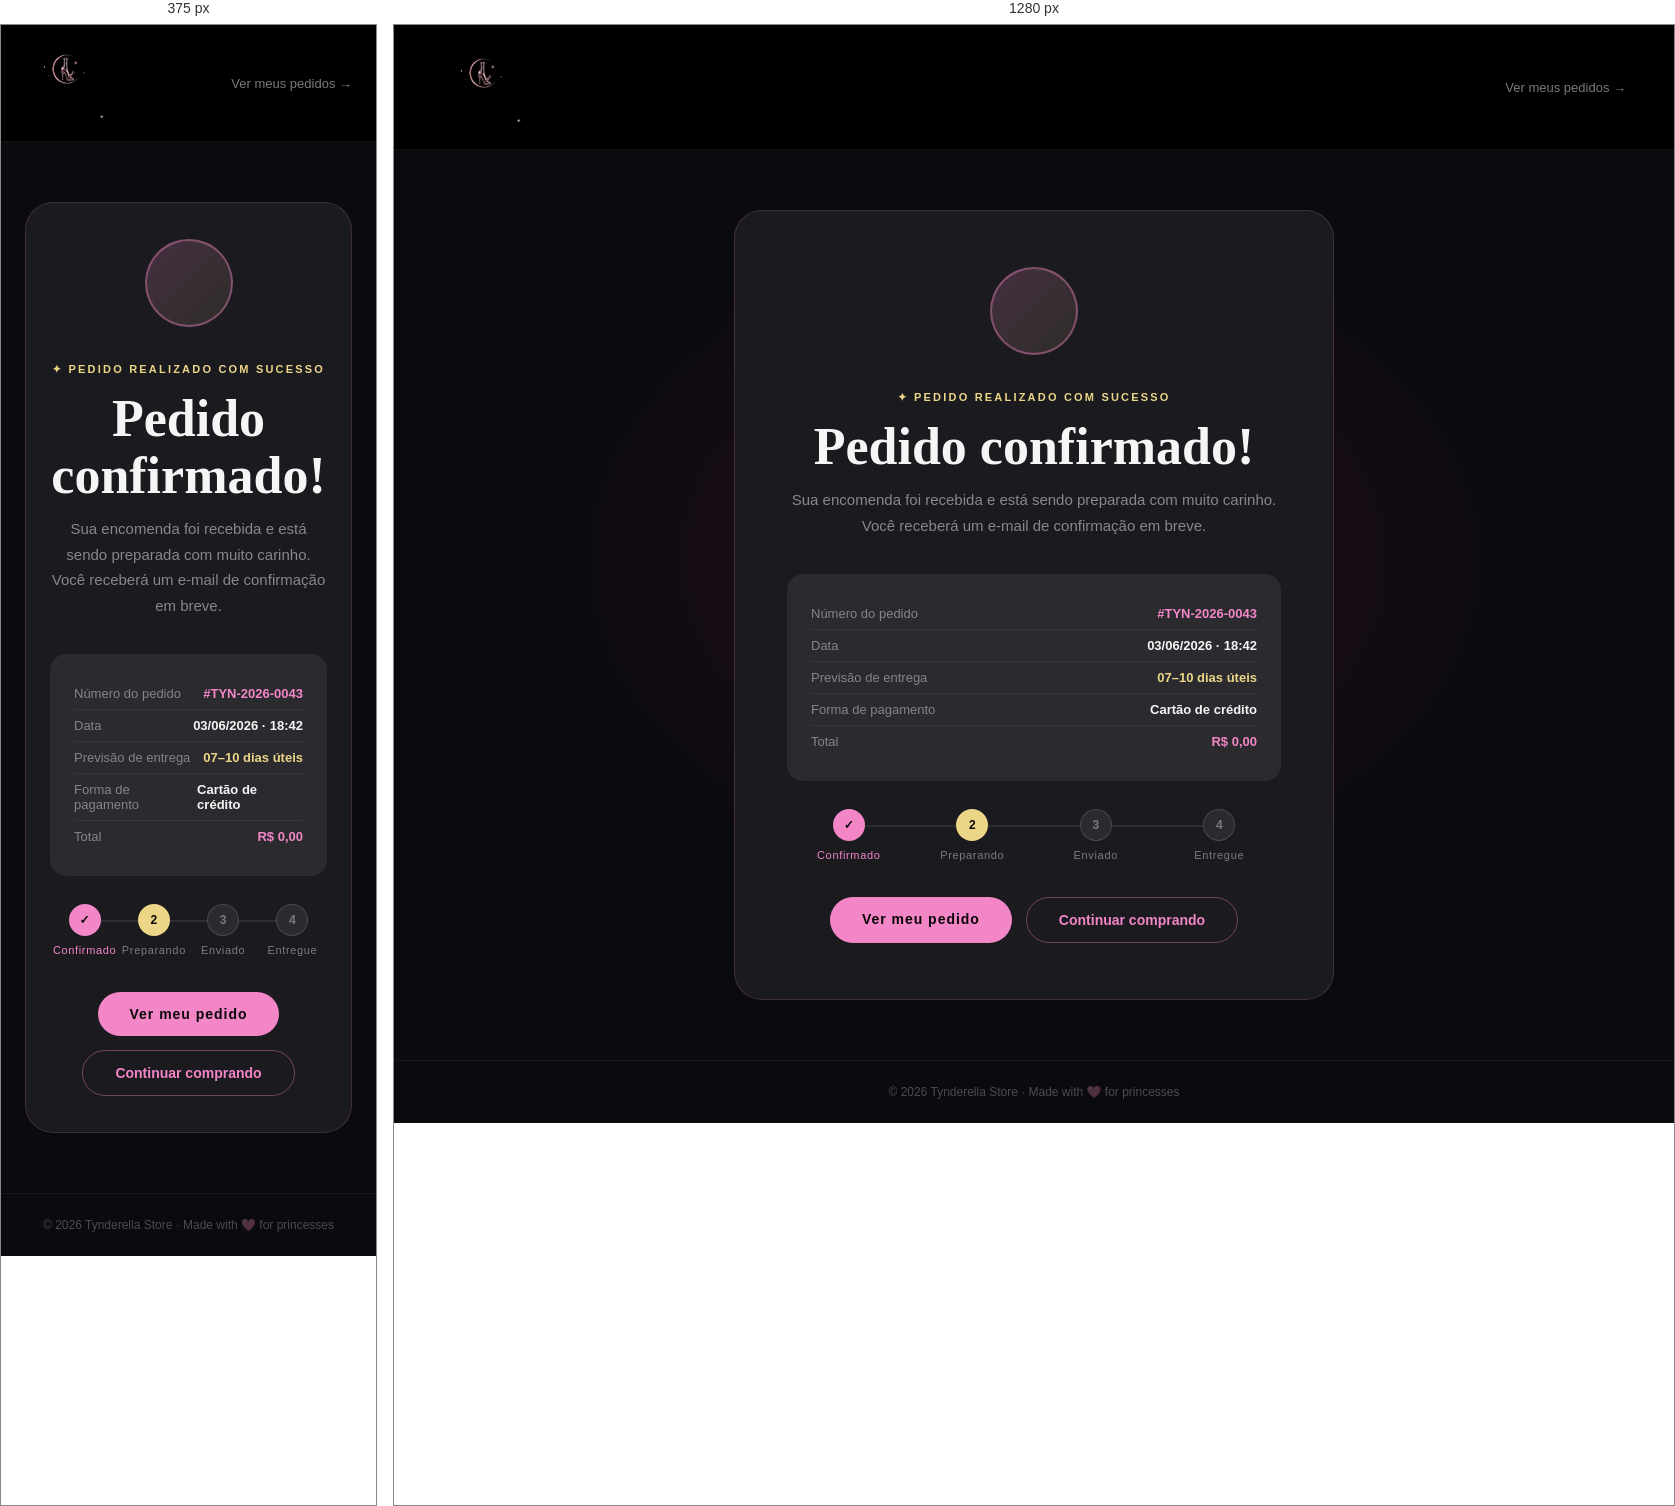
Rendered at 375 px and 1280 px, left to right.

<!-- file: compra-confirmada.html -->
<!DOCTYPE html>
<html lang="pt-BR">
<head>
<meta charset="UTF-8">
<meta name="viewport" content="width=device-width, initial-scale=1.0">
<title>Pedido Confirmado — Tynderella Store</title>
<link rel="icon" type="image/png" href="assets/logo-sapatinho-transparent.png">
<link rel="preconnect" href="https://fonts.googleapis.com">
<link rel="preconnect" href="https://fonts.gstatic.com" crossorigin>
<link href="https://fonts.googleapis.com/css2?family=Great+Vibes&family=Playfair+Display:wght@600;700&family=Outfit:wght@300;400;500;600;700&display=swap" rel="stylesheet">
<style>
  :root{--ink:#0B0B0F;--ink-2:#1A1A1F;--ink-3:#2A2A2F;--pink:#F286C6;--pink-soft:#F5A8D8;--gold:#EBD687;--cream:#F5F5F5;--ui:'Outfit',system-ui,sans-serif;--serif:'Playfair Display',serif;}
  *{box-sizing:border-box;margin:0;padding:0;}
  body{background:var(--ink);color:var(--cream);font-family:var(--ui);min-height:100vh;display:flex;flex-direction:column;-webkit-font-smoothing:antialiased;}

  /* Header minimal */
  .site-header{display:flex;align-items:center;justify-content:space-between;padding:20px 48px;border-bottom:1px solid rgba(242,134,198,.1);background:#000;}
  .brand{text-decoration:none;}

  /* Main */
  .main{flex:1;display:flex;align-items:center;justify-content:center;padding:60px 24px;background:radial-gradient(55% 55% at 50% 45%,rgba(120,18,66,.28) 0%,rgba(11,11,15,0) 70%);}
  .card{background:var(--ink-2);border:1px solid rgba(242,134,198,.18);border-radius:28px;padding:56px 52px;max-width:600px;width:100%;text-align:center;}

  /* Checkmark animation */
  .check-wrap{width:88px;height:88px;border-radius:50%;background:linear-gradient(135deg,rgba(242,134,198,.2),rgba(235,214,135,.1));border:2px solid rgba(242,134,198,.4);display:flex;align-items:center;justify-content:center;margin:0 auto 32px;animation:pop .5s cubic-bezier(.34,1.56,.64,1) both;}
  @keyframes pop{from{transform:scale(0);opacity:0;}to{transform:scale(1);opacity:1;}}
  .check-wrap svg{animation:draw .6s .3s ease both;}
  @keyframes draw{from{stroke-dashoffset:60;}to{stroke-dashoffset:0;}}
  .check-wrap svg path{stroke-dasharray:60;stroke-dashoffset:60;}

  .tag{display:inline-block;font-size:11px;letter-spacing:.2em;text-transform:uppercase;color:var(--gold);font-weight:600;margin-bottom:14px;}
  h1{font-family:'Great Vibes',cursive;font-size:52px;color:var(--cream);line-height:1.1;margin-bottom:12px;}
  .sub{font-size:15px;color:rgba(245,245,245,.5);margin-bottom:36px;line-height:1.7;}

  /* Order info */
  .order-info{background:var(--ink-3);border-radius:16px;padding:24px;margin-bottom:28px;text-align:left;}
  .info-row{display:flex;justify-content:space-between;align-items:center;padding:8px 0;}
  .info-row:not(:last-child){border-bottom:1px solid rgba(255,255,255,.06);}
  .info-row .lbl{font-size:13px;color:rgba(245,245,245,.45);}
  .info-row .val{font-size:13px;font-weight:600;}
  .info-row .val.pink{color:var(--pink);}
  .info-row .val.gold{color:var(--gold);}

  /* Steps */
  .steps{display:flex;justify-content:center;gap:0;margin-bottom:36px;position:relative;}
  .steps::before{content:'';position:absolute;top:16px;left:15%;right:15%;height:2px;background:rgba(255,255,255,.08);}
  .step{display:flex;flex-direction:column;align-items:center;gap:8px;flex:1;position:relative;z-index:1;}
  .step-dot{width:32px;height:32px;border-radius:50%;display:flex;align-items:center;justify-content:center;font-size:12px;font-weight:700;}
  .step-dot.done{background:var(--pink);color:#0a0708;}
  .step-dot.active{background:var(--gold);color:#0a0708;}
  .step-dot.pending{background:var(--ink-3);border:1px solid rgba(255,255,255,.15);color:rgba(245,245,245,.4);}
  .step-label{font-size:11px;color:rgba(245,245,245,.45);letter-spacing:.06em;text-align:center;}
  .step-label.done{color:var(--pink);}

  /* Actions */
  .actions{display:flex;gap:14px;justify-content:center;flex-wrap:wrap;}
  .btn-primary{background:var(--pink);color:#0a0708;border:none;border-radius:999px;padding:14px 32px;font-family:var(--ui);font-weight:700;font-size:14px;letter-spacing:.07em;cursor:pointer;transition:background .2s,transform .2s;text-decoration:none;display:inline-block;}
  .btn-primary:hover{background:var(--pink-soft);transform:scale(1.03);}
  .btn-ghost{background:transparent;border:1px solid rgba(242,134,198,.4);border-radius:999px;padding:14px 32px;font-family:var(--ui);font-weight:600;font-size:14px;color:var(--pink);cursor:pointer;transition:all .2s;text-decoration:none;display:inline-block;}
  .btn-ghost:hover{background:rgba(242,134,198,.1);}

  /* Sparkles */
  .sparkle{position:fixed;pointer-events:none;font-size:20px;animation:sparkle-fly 2s ease-out forwards;}
  @keyframes sparkle-fly{0%{opacity:1;transform:translateY(0) scale(1);}100%{opacity:0;transform:translateY(-120px) scale(.3);}}

  footer{padding:24px;text-align:center;border-top:1px solid rgba(242,134,198,.08);}
  footer p{font-size:12px;color:rgba(245,245,245,.28);}
  @media(max-width:560px){.card{padding:36px 24px;}.site-header{padding:16px 24px;}}
</style>
</head>
<body>

<header class="site-header">
  <a class="brand" href="index.html">
    <img src="assets/logo-transparent.png" alt="Tynderella" style="height:80px;width:auto;mix-blend-mode:screen;">
  </a>
  <a href="perfil.html" style="font-size:13px;color:rgba(245,245,245,.5);text-decoration:none;">Ver meus pedidos →</a>
</header>

<main class="main">
  <div class="card">
    <div class="check-wrap">
      <svg width="36" height="36" viewBox="0 0 24 24" fill="none" stroke="var(--pink)" stroke-width="3" stroke-linecap="round" stroke-linejoin="round"><path d="M20 6L9 17l-5-5"/></svg>
    </div>
    <div class="tag">✦ Pedido realizado com sucesso</div>
    <h1>Pedido confirmado!</h1>
    <p class="sub">Sua encomenda foi recebida e está sendo preparada com muito carinho.<br>Você receberá um e-mail de confirmação em breve.</p>

    <div class="order-info">
      <div class="info-row">
        <span class="lbl">Número do pedido</span>
        <span class="val pink" id="order-num">#TYN-2026-0043</span>
      </div>
      <div class="info-row">
        <span class="lbl">Data</span>
        <span class="val" id="order-date">03/06/2026 · 18:42</span>
      </div>
      <div class="info-row">
        <span class="lbl">Previsão de entrega</span>
        <span class="val gold">07–10 dias úteis</span>
      </div>
      <div class="info-row">
        <span class="lbl">Forma de pagamento</span>
        <span class="val">Cartão de crédito</span>
      </div>
      <div class="info-row">
        <span class="lbl">Total</span>
        <span class="val pink" id="order-total">R$ 0,00</span>
      </div>
    </div>

    <!-- Progress Steps -->
    <div class="steps">
      <div class="step">
        <div class="step-dot done">✓</div>
        <span class="step-label done">Confirmado</span>
      </div>
      <div class="step">
        <div class="step-dot active">2</div>
        <span class="step-label">Preparando</span>
      </div>
      <div class="step">
        <div class="step-dot pending">3</div>
        <span class="step-label">Enviado</span>
      </div>
      <div class="step">
        <div class="step-dot pending">4</div>
        <span class="step-label">Entregue</span>
      </div>
    </div>

    <div class="actions">
      <a href="perfil.html" class="btn-primary">Ver meu pedido</a>
      <a href="produtos.html" class="btn-ghost">Continuar comprando</a>
    </div>
  </div>
</main>

<footer><p>© 2026 Tynderella Store · Made with 🩷 for princesses</p></footer>

<script>
(function(){
  // Read cart total from localStorage
  var cart = JSON.parse(localStorage.getItem('ty-cart')||'[]');
  var total = cart.reduce(function(a,i){
    return a + parseFloat((i.price||'').replace('R$','').replace('.','').replace(',','.').trim())*i.qty;
  },0);
  if(total > 0) document.getElementById('order-total').textContent = 'R$ ' + total.toFixed(2).replace('.',',');

  // Generate order number
  var num = '#TYN-2026-' + String(Math.floor(Math.random()*9000)+1000);
  document.getElementById('order-num').textContent = num;

  // Set date
  var now = new Date();
  document.getElementById('order-date').textContent =
    now.toLocaleDateString('pt-BR') + ' · ' + now.toLocaleTimeString('pt-BR',{hour:'2-digit',minute:'2-digit'});

  // Clear cart
  localStorage.setItem('ty-cart','[]');

  // Sparkles
  for(var i=0;i<12;i++){
    (function(i){
      setTimeout(function(){
        var el = document.createElement('div');
        el.className = 'sparkle';
        el.textContent = ['✦','★','✸','✹','✺'][Math.floor(Math.random()*5)];
        el.style.left = Math.random()*100+'vw';
        el.style.top = Math.random()*60+20+'vh';
        el.style.color = Math.random()>.5 ? '#F286C6' : '#EBD687';
        el.style.animationDelay = (Math.random()*1)+'s';
        document.body.appendChild(el);
        setTimeout(function(){ el.remove(); },2500);
      }, i*150);
    })(i);
  }
})();
</script>
</body>
</html>